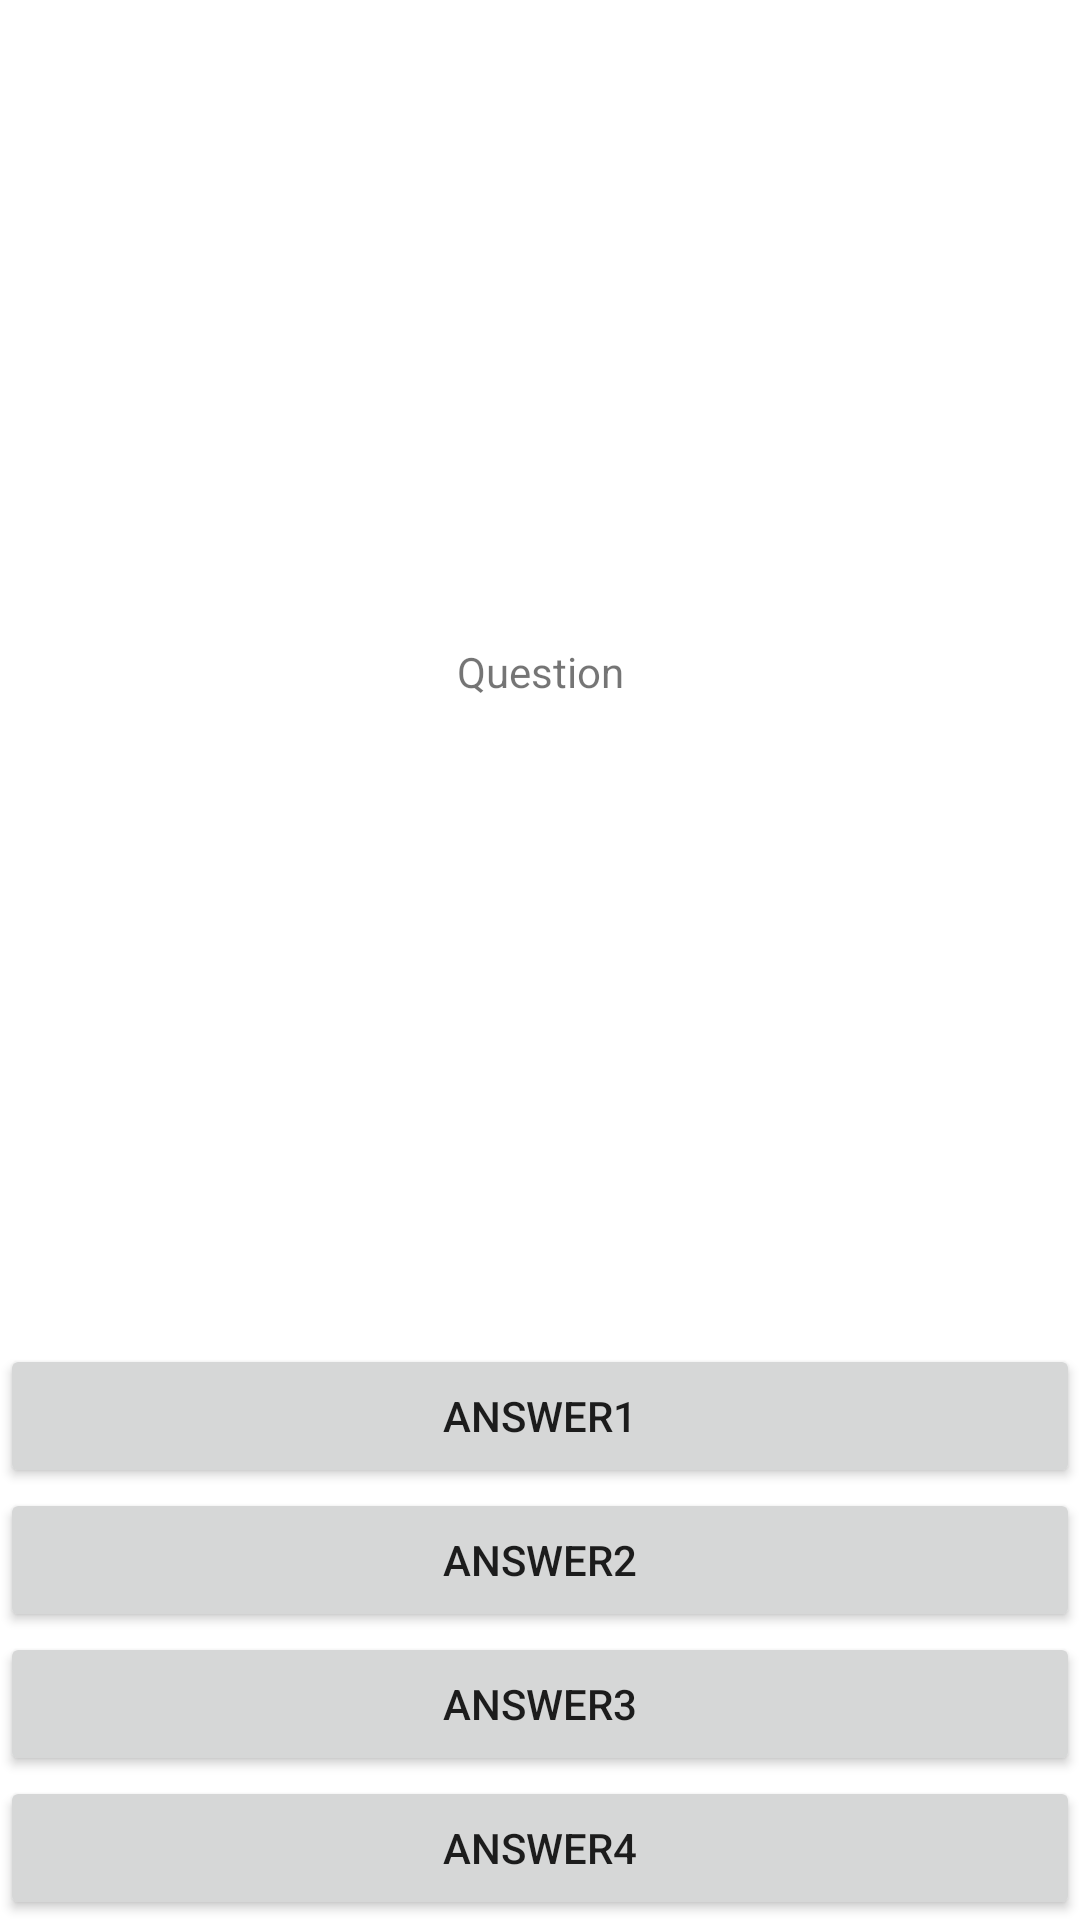

Write the Android layout XML for this screen, with the resource values it uses.
<!-- AndroidManifest.xml: application theme Theme.QuizForm -->
<!-- res/layout/activity_main.xml -->
<?xml version="1.0" encoding="utf-8"?>
<RelativeLayout xmlns:android="http://schemas.android.com/apk/res/android"
    xmlns:app="http://schemas.android.com/apk/res-auto"
    xmlns:tools="http://schemas.android.com/tools"
    android:layout_width="match_parent"
    android:layout_height="match_parent"
    tools:context=".MainActivity">

    <Button
        android:id="@+id/answer1"
        android:layout_width="match_parent"
        android:layout_height="wrap_content"
        android:layout_above="@id/answer2"
        android:text="answer1"/>

    <Button
        android:id="@+id/answer2"
        android:layout_width="match_parent"
        android:layout_height="wrap_content"
        android:layout_above="@id/answer3"
        android:text="answer2" />

    <Button
        android:id="@+id/answer3"
        android:layout_width="match_parent"
        android:layout_height="wrap_content"
        android:layout_above="@id/answer4"
        android:text="answer3" />


    <Button
        android:id="@+id/answer4"
        android:layout_width="match_parent"
        android:layout_height="wrap_content"
        android:layout_alignParentBottom="true"
        android:text="answer4" />

    <TextView
        android:id="@+id/Question"
        android:gravity="center"
        android:layout_alignParentTop="true"
        android:layout_above="@id/answer1"
        android:layout_width="match_parent"
        android:layout_height="wrap_content"
        android:text="Question" />
</RelativeLayout>
<!-- resources referenced by this layout -->
<resources>
  <style name="Theme.QuizForm" parent="Theme.MaterialComponents.DayNight.DarkActionBar">
          
          <item name="colorPrimary">@color/purple_500</item>
          <item name="colorPrimaryVariant">@color/purple_700</item>
          <item name="colorOnPrimary">@color/white</item>
          
          <item name="colorSecondary">@color/teal_200</item>
          <item name="colorSecondaryVariant">@color/teal_700</item>
          <item name="colorOnSecondary">@color/black</item>
          
          <item name="android:statusBarColor">?attr/colorPrimaryVariant</item>
          
      </style>
  <!-- not gathered from this repository: default colours our renderer supplied (Android Studio template values) -->
  <color name="purple_500">#FF6200EE</color>
  <color name="purple_700">#FF3700B3</color>
  <color name="teal_200">#FF03DAC5</color>
  <color name="teal_700">#FF018786</color>
  <color name="black">#FF000000</color>
  <color name="white">#FFFFFFFF</color>
</resources>
